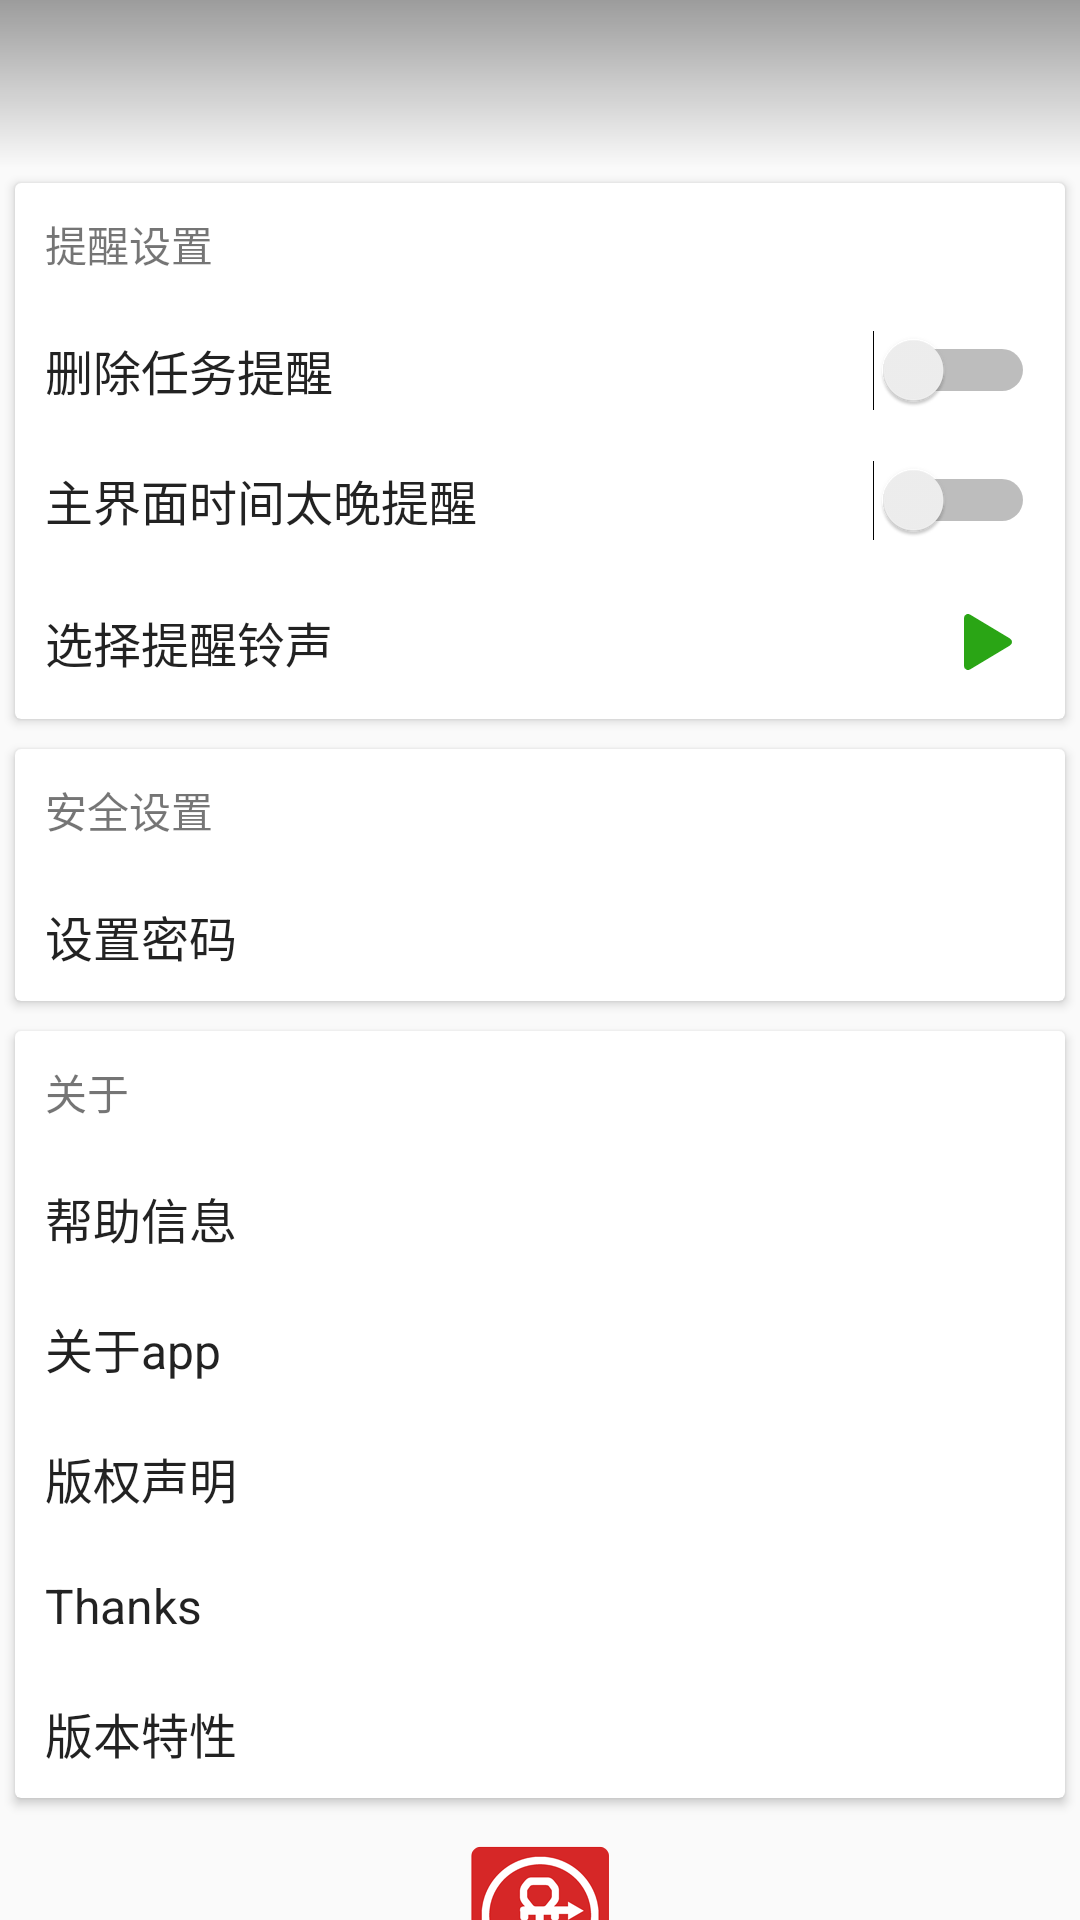

Here is an Android app screen rendered from its layout file. Give the layout XML and the strings, colors and styles it references.
<!-- AndroidManifest.xml: application theme AppTheme -->
<!-- res/layout/layout_activity_setting.xml -->
<?xml version="1.0" encoding="utf-8"?>
<ScrollView xmlns:android="http://schemas.android.com/apk/res/android"
    android:layout_width="match_parent"
    android:layout_height="match_parent"
    android:scrollbars="none">

    <LinearLayout xmlns:android="http://schemas.android.com/apk/res/android"
        android:layout_width="match_parent"
        android:layout_height="wrap_content"
        android:orientation="vertical">

        <include layout="@layout/layout_include_toolbar_alpha" />

        <android.support.v7.widget.CardView
            android:layout_width="match_parent"
            android:layout_height="wrap_content"
            android:layout_margin="5dp">

            <LinearLayout
                android:layout_width="match_parent"
                android:layout_height="wrap_content"
                android:orientation="vertical">

                <TextView
                    style="@style/DescTextView"
                    android:padding="10dp"
                    android:text="@string/notification_title" />

                <Switch
                    android:id="@+id/s_delete_task_tip"
                    style="@style/TextSelectItem"
                    android:text="@string/notification_delete_task" />

                <Switch
                    android:id="@+id/s_time_too_late_tip"
                    style="@style/TextSelectItem"
                    android:text="主界面时间太晚提醒" />

                <LinearLayout
                    android:layout_width="match_parent"
                    android:layout_height="wrap_content"
                    android:gravity="center_vertical">

                    <TextView
                        android:id="@+id/tv_select_sound"
                        style="@style/TextSelectItem"
                        android:layout_width="0dp"
                        android:layout_weight="1"
                        android:text="@string/select_sound" />

                    <ImageButton
                        android:id="@+id/ib_play_sound"
                        android:layout_width="wrap_content"
                        android:layout_height="wrap_content"
                        android:layout_margin="5dp"
                        android:background="?selectableItemBackground"
                        android:focusable="false"
                        android:padding="10dp"
                        android:scaleType="fitCenter"
                        android:src="@drawable/ic_start" />
                </LinearLayout>
            </LinearLayout>
        </android.support.v7.widget.CardView>


        <android.support.v7.widget.CardView
            android:layout_width="match_parent"
            android:layout_height="wrap_content"
            android:layout_margin="5dp">

            <LinearLayout
                android:layout_width="match_parent"
                android:layout_height="wrap_content"
                android:orientation="vertical">

                <TextView
                    style="@style/DescTextView"
                    android:padding="10dp"
                    android:text="安全设置" />

                <TextView
                    android:id="@+id/tv_set_pass"
                    style="@style/TextSelectItem"
                    android:text="设置密码" />

            </LinearLayout>
        </android.support.v7.widget.CardView>

        <android.support.v7.widget.CardView
            android:layout_width="match_parent"
            android:layout_height="wrap_content"
            android:layout_margin="5dp">

            <LinearLayout
                android:layout_width="match_parent"
                android:layout_height="wrap_content"
                android:orientation="vertical">

                <TextView
                    style="@style/DescTextView"
                    android:padding="10dp"
                    android:text="关于" />

                <TextView
                    android:id="@+id/tv_help"
                    style="@style/TextSelectItem"
                    android:text="帮助信息" />

                <TextView
                    android:id="@+id/tv_about_app"
                    style="@style/TextSelectItem"
                    android:text="关于app" />

                <TextView
                    android:id="@+id/tv_license"
                    style="@style/TextSelectItem"
                    android:text="版权声明" />


                <TextView
                    android:id="@+id/tv_thanks"
                    style="@style/TextSelectItem"
                    android:text="Thanks" />

                <TextView
                    android:id="@+id/tv_version"
                    style="@style/TextSelectItem"
                    android:text="版本特性" />

            </LinearLayout>
        </android.support.v7.widget.CardView>

        <include
            layout="@layout/layout_include_app_icon"
            android:layout_width="wrap_content"
            android:layout_height="wrap_content"
            android:layout_gravity="center_horizontal|bottom"
            android:layout_margin="10dp" />
    </LinearLayout>
</ScrollView>
<!-- res/layout/layout_include_toolbar_alpha.xml (included above) -->
<?xml version="1.0" encoding="utf-8"?>
<android.support.design.widget.AppBarLayout xmlns:android="http://schemas.android.com/apk/res/android"
    xmlns:app="http://schemas.android.com/apk/res-auto"
    android:id="@+id/appbar_layout"
    android:layout_width="match_parent"
    android:layout_height="wrap_content">

    <android.support.v7.widget.Toolbar
        android:id="@+id/toolbar"
        android:layout_width="match_parent"
        android:layout_height="wrap_content"
        android:background="@drawable/back_toolbar"
        android:minHeight="?attr/actionBarSize"
        android:theme="@style/Toolbar"
        app:popupTheme="@style/ThemeOverlay.AppCompat.Light" />

</android.support.design.widget.AppBarLayout>
<!-- res/layout/layout_include_app_icon.xml (included above) -->
<?xml version="1.0" encoding="utf-8"?>
<LinearLayout xmlns:android="http://schemas.android.com/apk/res/android"
    android:layout_width="wrap_content"
    android:layout_height="wrap_content"
    android:gravity="center"
    android:orientation="vertical">

    <TextView
        android:layout_width="wrap_content"
        android:layout_height="wrap_content"
        android:drawablePadding="5dp"
        android:drawableTop="@drawable/ic_app_icon"
        android:gravity="center"
        android:text="@string/app_name"
        android:textColor="@color/color_text_main_dark" />

    <TextView
        style="@style/DescTextView"
        android:text="@string/copyright_mengfly" />
</LinearLayout>
<!-- resources referenced by this layout -->
<resources>
  <color name="color_text_main_dark">#dd000000</color>
  <!-- drawable back_toolbar (drawable) -->
  <?xml version="1.0" encoding="utf-8"?>
  <shape xmlns:android="http://schemas.android.com/apk/res/android">
  
      <gradient
          android:angle="270"
          android:endColor="#00000000"
          android:startColor="@color/color_text_disabled_dark" />
  
  </shape>
  <!-- drawable ic_app_icon: png bitmap (drawable-xxhdpi, 4641 bytes) -->
  <!-- drawable ic_start: png bitmap (drawable-xxhdpi, 619 bytes) -->
  <string name="app_name">任务备忘录</string>
  <string name="copyright_mengfly">CopyRight©MengFly</string>
  <string name="notification_delete_task">删除任务提醒</string>
  <string name="notification_title">提醒设置</string>
  <string name="select_sound">选择提醒铃声</string>
  <style name="DescTextView">
          <item name="android:ellipsize">middle</item>
          <item name="android:padding">5dp</item>
          <item name="android:textColor">@color/color_text_second_dark</item>
          <item name="android:layout_width">wrap_content</item>
          <item name="android:layout_height">wrap_content</item>
          <item name="android:gravity">center_vertical</item>
          <item name="android:textSize">14sp</item>
          <item name="android:paddingLeft">10dp</item>
      </style>
  <style name="TextSelectItem">
          <item name="android:layout_width">match_parent</item>
          <item name="android:layout_height">wrap_content</item>
          <item name="android:padding">10dp</item>
          <item name="android:background">?selectableItemBackground</item>
          <item name="android:clickable">true</item>
          <item name="android:textSize">16sp</item>
          <item name="android:textColor">@color/color_text_main_dark</item>
          <item name="android:drawablePadding">10dp</item>
      </style>
  <style name="Toolbar" parent="ThemeOverlay.AppCompat.Dark.ActionBar" />
  <style name="AppTheme" parent="Base.AppTheme" />
  <color name="color_text_disabled_dark">#60000000</color>
  <color name="color_text_second_dark">#8a000000</color>
  <style name="Base.AppTheme" parent="Theme.AppCompat.Light.NoActionBar">
          
          <item name="colorPrimary">@color/color_none</item>
          <item name="colorPrimaryDark">#000</item>
          <item name="colorAccent">@color/colorAccent</item>
          <item name="titleTextColor">@color/color_text_main_light</item>
          <item name="android:displayOptions">showHome</item>
          <item name="android:homeAsUpIndicator">@drawable/home_as_up_indicator</item>
      </style>
  <color name="color_none">#0000</color>
  <color name="colorAccent">@color/app_main_color</color>
  <color name="color_text_main_light">#ffffff</color>
  <!-- drawable home_as_up_indicator (drawable) -->
  <?xml version="1.0" encoding="utf-8"?>
  <selector xmlns:android="http://schemas.android.com/apk/res/android">
      <item android:drawable="@drawable/ic_back_press" android:state_pressed="true" />
  
      <item android:drawable="@drawable/ic_back" />
  </selector>
  <color name="app_main_color">#595959</color>
  <!-- drawable ic_back_press: png bitmap (drawable-xxhdpi, 298 bytes) -->
  <!-- drawable ic_back: png bitmap (drawable-xxhdpi, 997 bytes) -->
</resources>
